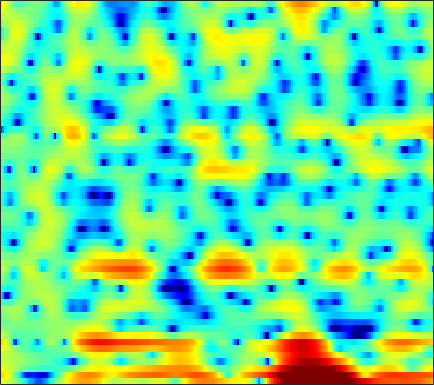

The table this chart was drawn from, first rows:
4.6689, 4.4248, 3.9684, 3.3564, 2.7853, 1.9091, 0.91037, 0.057466, -1.1827, -2.5466, -4.0921, -5.3196, -7.0143, -8.7387, -10.001, -11.616, -13.006, -13.651, -13.743, -12.852, -11.034, -9.3998, -7.2457, -5.0887
7.536, 6.922, 5.927, 4.697, 3.606, 1.892, -0.1558, -1.949, -4.748, -8.101, -11.98, -14.7, -16.51, -16.39, -16.12, -16.19, -16.94, -17.83, -19.23, -20, -18.89, -16.96, -13.85, -10.7
4.845, 4.589, 4.16, 3.634, 3.181, 2.512, 1.802, 1.261, 0.5502, -0.1231, -0.724, -1.129, -1.616, -2.042, -2.326, -2.645, -2.914, -3.09, -3.288, -3.444, -3.548, -3.595, -3.603, -3.555
2.835, 2.859, 2.81, 2.684, 2.544, 2.311, 2.031, 1.803, 1.47, 1.121, 0.7687, 0.5089, 0.1853, -0.1214, -0.3372, -0.6064, -0.8666, -1.056, -1.309, -1.562, -1.81, -2.002, -2.271, -2.56
2.92, 2.895, 2.763, 2.535, 2.321, 1.99, 1.625, 1.333, 0.9422, 0.5416, 0.1461, -0.1416, -0.5085, -0.8388, -1.066, -1.33, -1.538, -1.658, -1.763, -1.814, -1.825, -1.825, -1.837, -1.857
5.305, 4.824, 4.041, 3.127, 2.393, 1.416, 0.56, 0.02153, -0.5272, -0.9384, -1.304, -1.617, -2.166, -2.849, -3.419, -4.146, -4.599, -4.634, -4.212, -3.447, -2.629, -2.094, -1.554, -1.22
7.804, 6.732, 4.898, 2.411, -0.1033, -5.017, -14.67, -15.94, -7.305, -3.694, -1.993, -1.446, -1.495, -2.355, -3.616, -6.377, -10.27, -11.21, -7.301, -3.557, -1.104, 0.1208, 1.162, 1.638
3.454, 2.779, 1.765, 0.6484, -0.2194, -1.286, -2.056, -2.319, -2.292, -2.022, -1.726, -1.569, -1.466, -1.476, -1.538, -1.625, -1.623, -1.515, -1.208, -0.7519, -0.2661, 0.07181, 0.4625, 0.7452
0.1819, 0.1082, -0.01555, -0.1618, -0.2858, -0.4456, -0.592, -0.6791, -0.7543, -0.7944, -0.8173, -0.824, -0.8242, -0.8241, -0.804, -0.7437, -0.6502, -0.5553, -0.4028, -0.2234, -0.02293, 0.1462, 0.3613, 0.534
-2.12, -1.511, -0.8896, -0.4401, -0.199, 0.01936, 0.1288, 0.1401, 0.08622, -0.02584, -0.1734, -0.2952, -0.4541, -0.5969, -0.6678, -0.6874, -0.6181, -0.5041, -0.294, -0.04322, 0.2231, 0.4193, 0.6375, 0.7846
-1.759, -0.8674, 0.02738, 0.6415, 0.9546, 1.218, 1.316, 1.283, 1.087, 0.7127, 0.1569, -0.3718, -1.182, -2.053, -2.62, -3.065, -2.957, -2.512, -1.625, -0.6655, 0.1847, 0.6858, 1.155, 1.406
0.4895, 0.7186, 1.035, 1.336, 1.547, 1.758, 1.877, 1.875, 1.707, 1.258, 0.4455, -0.4883, -2.312, -5.163, -8.657, -19.3, -15.2, -8.463, -3.926, -1.222, 0.524, 1.391, 2.103, 2.409
-2.022, -2.719, -3.365, -3.388, -2.958, -2.031, -1.055, -0.42, 0.2072, 0.553, 0.6068, 0.454, 0.04171, -0.5057, -0.8823, -1.136, -0.9392, -0.4567, 0.4304, 1.31, 2.019, 2.409, 2.709, 2.703
-6.876, -10.12, -18.25, -20.85, -13.01, -7.949, -4.934, -3.352, -1.826, -0.7477, 0.0275, 0.4616, 0.8616, 1.141, 1.317, 1.535, 1.76, 1.932, 2.152, 2.353, 2.481, 2.515, 2.446, 2.204
-3.503, -4.361, -5.216, -5.501, -5.251, -4.537, -3.603, -2.867, -1.904, -1.023, -0.2677, 0.227, 0.7928, 1.238, 1.504, 1.773, 1.976, 2.067, 2.114, 2.092, 2.007, 1.884, 1.639, 1.325
-0.5511, -1.138, -1.915, -2.581, -2.93, -3.096, -2.903, -2.54, -1.805, -0.9328, -0.07167, 0.4977, 1.139, 1.624, 1.872, 2.067, 2.118, 2.09, 1.981, 1.789, 1.53, 1.293, 0.9238, 0.4907
1.958, 1.101, -0.3928, -2.412, -4.402, -7.294, -8.187, -6.419, -3.387, -0.9481, 0.842, 1.81, 2.663, 3.103, 3.194, 3.054, 2.64, 2.231, 1.673, 1.2, 0.8756, 0.7205, 0.5099, 0.08285
3.291, 2.725, 1.607, -0.03253, -1.602, -3.624, -4.183, -3.14, -0.9371, 1.017, 2.412, 3.145, 3.671, 3.658, 3.301, 2.335, 0.6495, -1.213, -4.544, -7.644, -6.646, -4.465, -2.262, -1.156
1.756, 1.634, 1.296, 0.916, 0.6461, 0.394, 0.3913, 0.564, 0.9587, 1.445, 1.899, 2.118, 2.213, 2.008, 1.601, 0.6643, -0.7432, -2.16, -4.274, -5.758, -5.438, -4.357, -2.91, -1.829
0.132, -0.04544, -0.3692, -0.6588, -0.8113, -0.9201, -0.8437, -0.6478, -0.258, 0.2246, 0.742, 1.074, 1.402, 1.583, 1.598, 1.44, 1.156, 0.9005, 0.5226, 0.2414, 0.09403, 0.05221, 0.02886, -0.004353
-1.903, -2.426, -3.261, -4.317, -5.098, -5.817, -5.782, -5.16, -3.839, -2.371, -1.043, -0.1601, 0.8138, 1.552, 1.979, 2.4, 2.648, 2.759, 2.8, 2.749, 2.615, 2.455, 2.155, 1.698
-4.203, -4.85, -6.216, -8.55, -11.33, -18.51, -24.74, -14.5, -8.671, -5.219, -2.852, -1.507, -0.08097, 1.015, 1.667, 2.373, 2.894, 3.174, 3.437, 3.552, 3.515, 3.39, 3.079, 2.576
-5.148, -5.146, -5.505, -6.072, -6.603, -7.096, -7, -6.459, -5.29, -3.992, -2.739, -1.881, -0.8664, 0.03957, 0.6512, 1.369, 2.013, 2.418, 2.854, 3.155, 3.303, 3.302, 3.14, 2.804
-4.103, -3.703, -3.393, -3.257, -3.226, -3.225, -3.192, -3.148, -3.048, -2.914, -2.777, -2.629, -2.335, -1.865, -1.362, -0.5411, 0.3555, 1.033, 1.833, 2.472, 2.923, 3.122, 3.203, 3.07
-1.951, -1.645, -1.371, -1.288, -1.285, -1.399, -1.647, -1.93, -2.505, -3.329, -4.52, -5.665, -7.295, -8.047, -7.235, -4.871, -2.456, -0.9053, 0.7398, 1.947, 2.772, 3.173, 3.454, 3.463
-0.6853, -0.6475, -0.6744, -0.7723, -0.8724, -1.046, -1.322, -1.622, -2.233, -3.207, -4.726, -6.416, -9.585, -12.33, -10.56, -6.263, -2.896, -1.043, 0.7695, 2.038, 2.849, 3.208, 3.409, 3.33
-1.159, -1.617, -2.268, -2.741, -2.948, -2.917, -2.617, -2.336, -1.989, -1.806, -1.745, -1.757, -1.723, -1.433, -0.9987, -0.1234, 0.8586, 1.57, 2.365, 2.903, 3.163, 3.169, 2.917, 2.402
-2.623, -4.143, -6.879, -10.37, -12.03, -9.993, -6.624, -4.602, -2.581, -1.1, -0.01631, 0.6383, 1.361, 1.977, 2.399, 2.895, 3.324, 3.562, 3.757, 3.737, 3.474, 3.088, 2.287, 1.105
-2.572, -3.966, -6.295, -8.675, -9.6, -8.379, -5.913, -4.161, -2.234, -0.7022, 0.4946, 1.223, 2.021, 2.649, 3.038, 3.417, 3.674, 3.757, 3.726, 3.498, 3.032, 2.496, 1.509, 0.131
-1.377, -1.986, -2.69, -3.176, -3.298, -3.105, -2.547, -1.987, -1.151, -0.3429, 0.4095, 0.9012, 1.466, 1.925, 2.204, 2.505, 2.705, 2.795, 2.78, 2.626, 2.286, 1.895, 1.166, 0.2042
-0.8921, -1.389, -1.911, -2.257, -2.296, -2.106, -1.693, -1.296, -0.7387, -0.2079, 0.2089, 0.4613, 0.7039, 0.8983, 1.023, 1.24, 1.497, 1.716, 1.994, 2.177, 2.216, 2.122, 1.794, 1.229
-1.301, -2.407, -3.977, -4.951, -4.927, -3.904, -2.51, -1.553, -0.5819, 0.002914, 0.187, 0.07259, -0.365, -1.006, -1.42, -1.584, -0.989, -0.1969, 1.042, 2.123, 2.912, 3.277, 3.468, 3.3
-2.065, -4.084, -8.618, -17.64, -15.47, -7.741, -3.871, -2.126, -0.7009, -0.1321, -0.2337, -0.8162, -2.376, -5.333, -9.313, -24.04, -10.34, -5.139, -1.192, 1.254, 2.862, 3.662, 4.315, 4.553
-1.452, -2.092, -3.011, -3.561, -3.556, -3.031, -2.25, -1.703, -1.184, -0.9918, -1.173, -1.564, -2.381, -3.466, -4.188, -4.611, -3.932, -2.913, -1.331, 0.1043, 1.257, 1.937, 2.582, 2.978
-0.4673, -0.6414, -0.8496, -0.9814, -1.037, -1.005, -0.931, -0.8724, -0.8627, -0.9057, -1.085, -1.269, -1.571, -1.859, -2.008, -2.043, -1.847, -1.572, -1.083, -0.5049, 0.04709, 0.4313, 0.8708, 1.224
0.555, 0.4245, 0.317, 0.2255, 0.1908, 0.1472, 0.1044, 0.04958, -0.06392, -0.2679, -0.5321, -0.7682, -1.122, -1.44, -1.665, -1.839, -1.876, -1.774, -1.566, -1.284, -0.9776, -0.7809, -0.5302, -0.2998
1.055, 0.9049, 0.8585, 0.9468, 1.06, 1.168, 1.214, 1.18, 1.051, 0.7542, 0.327, -0.1183, -0.8508, -1.728, -2.395, -3.148, -3.471, -3.351, -2.787, -2.177, -1.745, -1.651, -1.869, -2.369
-2.341, -2.184, -1.133, 0.02675, 0.6635, 1.242, 1.523, 1.602, 1.545, 1.373, 0.9467, 0.4018, -0.7422, -2.695, -4.875, -9.729, -14.64, -10.45, -5.271, -2.417, -1.033, -0.73, -1.404, -3.676
-14.24, -10.75, -6.447, -4.392, -3.734, -3.548, -3.775, -3.946, -3.907, -3.471, -2.995, -2.768, -2.865, -3.482, -4.251, -5.405, -5.712, -4.928, -3.114, -1.359, -0.1094, 0.4565, 0.7861, 0.7603
-3.77, -4.387, -5.096, -5.926, -6.954, -9.209, -13.17, -18.27, -19.33, -12.57, -8.694, -6.88, -5.28, -4.236, -3.7, -3.082, -2.42, -1.879, -1.041, -0.1726, 0.6189, 1.14, 1.749, 2.265
-1.332, -2.062, -3.17, -4.445, -5.538, -7.295, -9.17, -10.27, -10.55, -9.348, -7.711, -6.576, -5.258, -4.175, -3.483, -2.611, -1.796, -1.185, -0.4044, 0.3639, 1.086, 1.572, 2.157, 2.664
0.3553, -0.2345, -1.056, -1.936, -2.637, -3.513, -4.295, -4.759, -5.121, -5.231, -5.109, -4.895, -4.536, -4.082, -3.635, -2.962, -2.161, -1.498, -0.5921, 0.2804, 1.095, 1.641, 2.243, 2.7
1.764, 1.309, 0.6553, -0.05533, -0.5965, -1.288, -1.953, -2.427, -3.021, -3.623, -4.232, -4.702, -5.318, -5.737, -5.777, -5.262, -4.118, -3.048, -1.519, -0.1337, 1.038, 1.76, 2.492, 2.953
2.445, 1.95, 1.185, 0.3921, -0.1459, -0.8335, -1.431, -1.849, -2.476, -3.252, -4.351, -5.536, -7.825, -11.56, -15.91, -15.3, -9.021, -5.693, -2.567, -0.2886, 1.356, 2.269, 3.132, 3.624
1.382, 0.479, -0.9403, -2.36, -3.276, -3.96, -4.01, -3.833, -3.627, -3.65, -4.058, -4.645, -5.798, -7.161, -7.91, -7.423, -5.342, -3.516, -1.291, 0.5264, 1.928, 2.731, 3.499, 3.941
-0.369, -1.862, -4.723, -9.273, -14.95, -17.65, -10.62, -7.756, -5.493, -4.274, -3.64, -3.391, -3.231, -3.093, -2.87, -2.334, -1.543, -0.8216, 0.2019, 1.173, 2.023, 2.548, 3.076, 3.4
0.4262, -0.5843, -2.321, -4.363, -5.708, -6.374, -5.675, -4.829, -3.862, -3.208, -2.855, -2.721, -2.592, -2.404, -2.147, -1.669, -1.017, -0.4634, 0.2634, 0.9343, 1.499, 1.825, 2.123, 2.283
3.101, 2.768, 2.176, 1.499, 0.9949, 0.4373, -0.03112, -0.3646, -0.8694, -1.514, -2.364, -3.11, -4.057, -4.584, -4.523, -3.784, -2.632, -1.758, -0.7046, 0.07865, 0.5568, 0.719, 0.6793, 0.3977
4.983, 4.942, 4.743, 4.387, 4.03, 3.45, 2.707, 2.01, 0.8369, -0.7213, -2.862, -5.092, -9.585, -18.06, -18.11, -9.933, -5.86, -3.972, -2.255, -1.248, -0.8222, -0.851, -1.385, -2.599
4.559, 4.647, 4.624, 4.449, 4.237, 3.772, 3.117, 2.465, 1.369, -0.03302, -1.792, -3.324, -5.466, -7.078, -7.399, -6.61, -5.317, -4.36, -3.405, -2.744, -2.451, -2.498, -2.933, -3.869
2.97, 3.165, 3.379, 3.511, 3.514, 3.369, 3.028, 2.636, 1.921, 0.9812, -0.1154, -0.9895, -2.152, -3.164, -3.777, -4.322, -4.512, -4.471, -4.255, -3.956, -3.642, -3.46, -3.33, -3.318
0.5991, 1.094, 1.878, 2.624, 3.049, 3.433, 3.53, 3.422, 3.03, 2.36, 1.441, 0.5947, -0.7349, -2.273, -3.514, -5.152, -6.459, -6.978, -6.728, -5.906, -4.95, -4.301, -3.615, -3.089
-5.704, -3.364, -0.4472, 1.71, 2.884, 3.933, 4.504, 4.648, 4.506, 4.015, 3.142, 2.223, 0.6109, -1.584, -3.753, -7.875, -15.47, -27.65, -13.69, -8.565, -6.015, -4.901, -4.033, -3.651
-6.711, -3.947, -0.6909, 1.569, 2.817, 3.93, 4.58, 4.797, 4.772, 4.411, 3.731, 3.006, 1.747, 0.1326, -1.281, -3.35, -5.202, -6.066, -6.07, -5.443, -4.881, -4.728, -4.995, -5.941
0.3539, 0.8072, 1.55, 2.294, 2.771, 3.259, 3.528, 3.601, 3.518, 3.228, 2.77, 2.318, 1.576, 0.7177, 0.01864, -0.9045, -1.768, -2.311, -2.912, -3.429, -3.981, -4.494, -5.459, -6.861
2.85, 2.8, 2.735, 2.698, 2.629, 2.523, 2.373, 2.235, 2.02, 1.768, 1.458, 1.192, 0.7951, 0.3574, -0.0123, -0.5372, -1.077, -1.474, -2.057, -2.663, -3.332, -3.881, -4.664, -5.435
4.647, 4.194, 3.538, 2.82, 2.286, 1.59, 1.013, 0.6644, 0.3339, 0.1542, 0.04626, -0.01029, -0.07355, -0.1686, -0.2579, -0.4406, -0.6906, -0.9539, -1.393, -1.946, -2.627, -3.218, -4.061, -4.872
6.644, 5.741, 4.316, 2.619, 1.27, -0.5143, -1.923, -2.519, -2.696, -2.446, -1.996, -1.64, -1.189, -0.7917, -0.521, -0.2424, -0.1232, -0.1632, -0.355, -0.8038, -1.519, -2.277, -3.672, -5.658
